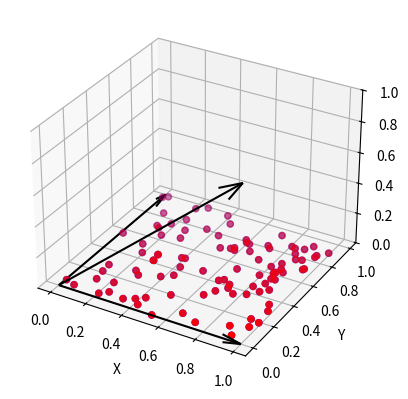

Write Python code to recreate this figure.
# make 2d plane in 3d space and plot it

import time
import numpy as np

import matplotlib.pyplot as plt

from mpl_toolkits.mplot3d import Axes3D

fig = plt.figure()

ax = fig.add_subplot(111, projection="3d")

ax.set_zlim3d(0, 1)

# add point cloud

x = np.random.rand(100)

y = np.random.rand(100)

z = np.zeros(100)

# plot the point cloud

ax.scatter(x, y, z, c="b", marker="o")


def transform(matrix, vector):
    return np.dot(matrix, vector)


# transform the point cloud

matrix = np.array(
    [
        [1, 0, 1],
        [0, 1, 0],
        [0, 0, 1],
    ]
)

x1, y1, z1 = transform(matrix, np.array([x, y, z]))

# label axes

ax.set_xlabel("X")

ax.set_ylabel("Y")

ax.set_zlabel("Z")

ax.scatter(x1, y1, z1, c="r", marker="o")


# plot arrow that goes from origin to point
def plot_arrow(ax, x, y, z, origin):
    ax.quiver(
        origin[0],
        origin[1],
        origin[2],
        x,
        y,
        z,
        length=1,
        arrow_length_ratio=0.1,
        pivot="tail",
        color="k",
    )


# get columns in matrix
for row in matrix.T[:]:
    plot_arrow(ax, row[0], row[1], row[2], [0, 0, 0])
    print(f"X: {row[0]} Y: {row[1]} Z: {row[2]}")

plt.show()

time.sleep(10)
